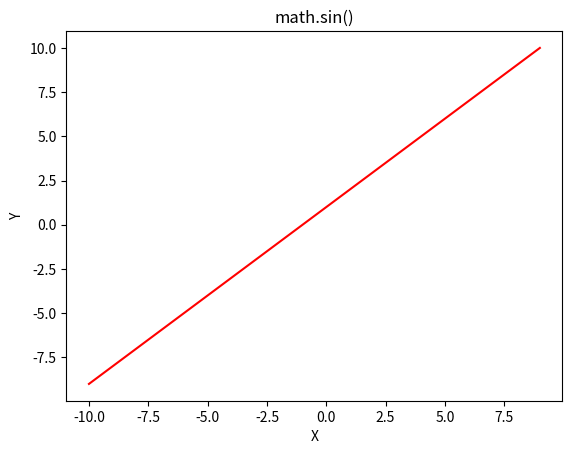

Recreate this plot in Python.
# Python program showing
# Graphical representation of
# sin() function
from math import sin
import matplotlib.pyplot as plt

import csv
import random
in_data = []
out_data = []

data = []
data.append(["A","k","w","x","f"])

def fun(A=1,k=1,w=0):
    x = -10

    while x<10:
        in_data.append(x)
        f = k*x+w
        # f = A*sin(k*x+w)
        # f = x*x*A+ x*k +w
        out_data.append(f)
        data.append([A,k,w,x,f])
        x+=1

# i = 10
# while i > 0:
#     fun(1,0.5,0)
#     i-= 1

# param = [[random.randint(-10,10),random.randint(-10,10),random.randint(-10, 10)] formula i in range(100)]
param = [[1,1,1] for i in range(100)]
for item in param:
    fun(*item)

csv_file = open('data.csv', 'w')
with csv_file:
    writer = csv.writer(csv_file)
    writer.writerows(data)
    print("Done")

plt.plot(in_data, out_data, color='red')
plt.title("math.sin()")
plt.xlabel("X")
plt.ylabel("Y")
plt.show()
